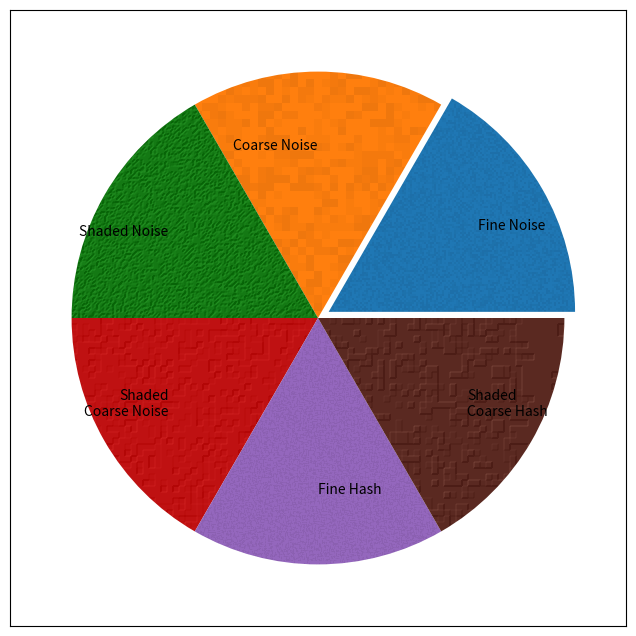

Recreate this plot in Python.
#!/usr/bin/env python3
# -*- coding: utf-8 -*-
"""
Created on Fri Jul 13 17:33:27 2018

@author: dan
"""

import matplotlib.pyplot as plt
import numpy as np
import numpy.random as rnd
from matplotlib.colors import LightSource

class Texture(object):
    "simple texture filter"

    def __init__(self, style='noise', **kwargs):
        self.style = style
        self.block = kwargs.get('block', 1)
        self.light = kwargs.get('light', False)
        if self.light:
            prob = kwargs.get('prob', .15)
            dark = kwargs.get('dark', .15)
            self.fraction = kwargs.get('fraction', 0.2)
            self.vert = kwargs.get('vert_exag', 2.)
            self.blend = kwargs.get('blend_mode', 'soft')
            self.fraction = kwargs.get('fraction', .5)
            self.light_source = LightSource()
        else:
            prob = kwargs.get('prob', .2)
            dark = kwargs.get('dark', .02)
        if style == 'hash':
            prob /= 4.
            self.choice = [1. - dark, 1.]
            self.p = [prob, 1. - prob]
        elif style == 'hash2' or style == 'hash3':
            # hash2 spreads out points somewhat evenly, but random within
            # 3x3 blocks. Up to 2 points are chosen per block.
            # Set up arrays and their probabilities
            self.dark = dark
            self.space = kwargs.get('space', 4)
            self.frac = kwargs.get('frac', .8)  # fraction of spaces to fill
            self.p = 9 * [1./11] + [2./11]  # 2 chances to get blank
            self.choice = list(range(9)) + [-1]
            self.clip = (1. - dark)**3  # clip limit (max darkness)
            blank = np.ones((3,3))
            self.template = {-1: blank.copy()}
            blank[0, 0] = 1. - dark
            for i in range(9):
                    self.template[i] = blank
                    blank = np.roll(blank, 1)
            # make list of directions and pairs of directions.
            # Directions are tuples of (dtn, axis) for np.roll
            self.dtns = [(-1, 0), (-1, 1), (1, 0), (1, 1)]  # directions
            self.pairs = []  # list of pairs of directions
            for i in range(3):
                for j in range(i+1,4):
                    self.pairs.append([self.dtns[i], self.dtns[j]])
        else:
            self.choice = list(1. - np.array([1,2,3]) * dark) + [1.]
            self.p = 3 * [prob] + [1. - 3 * prob]
        self.kwargs = kwargs

    def __call__(self, im, dpi=100):
        if self.style == 'noise': return self._noise(im), 0, 0
        if self.style == 'hash': return self._hash(im), 0, 0
        if self.style == 'hash2': return self._hash2(im), 0, 0
        if self.style == 'hash3': return self._hash3(im), 0, 0
        return im, 0, 0  # Do nothing if style not found

    def _expand(self, small, large):
        """Expand small 2D array into large 2D array. Clipping not supported.
            small : 2D np.array
            large : 2D np.array must be n-times larger than small
            Note: Make sure to only supply 2D arrays, not 3D, ie
            self._expand(small, large[:, :, 0]) if necessary.
        """
        n = self.block
        if n == 1:
            large[...] = small
            return
        nx, ny = large.shape
        dx = nx % n
        dy = ny % n
        for a in range(n):
            for b in range(n):
                large[a:nx-dx:n, b:ny-dy:n] = small

    def _combine(self, rgb, clip):  # return new array with rgb and clip
        nx, ny = clip.shape
        tgt = np.empty((nx, ny, 4))
        tgt[..., :3] = rgb
        tgt[..., 3] = clip
        return tgt

    def _light(self, rgb, elevation):
        """Shade the supplied rgb array with the 2D elevation array.
            Note: elevation must be 2D, ie use noise[:, :, 0] if necessary.
        """
        rgb2 = self.light_source.shade_rgb(rgb, elevation,
                                           blend_mode=self.blend,
                                           fraction=self.fraction,
                                           vert_exag=self.vert)
        return rgb2

    def _noise(self, im):
        n = self.block
        rgb = im[...,:3]  # (nx, ny, 3)
        clip = im[...,3]   # (nx, ny)
        nx, ny = clip.shape
        shape = (nx//n, ny//n)
        half = rnd.choice(self.choice, shape, p=self.p)  # (nx, ny)
        noise = np.ones((nx, ny, 1))  # (nx, ny, 1)
        self._expand(half, noise[..., 0])
        if self.light:
            rgb = self._light(rgb, noise[..., 0])
        else:
            rgb *= noise  # (nx, ny, 3) = (nx, ny, 3) * (nx, ny, 1)
        return self._combine(rgb, clip)

    def _hash(self, im):
        n = self.block
        rgb = im[...,:3]  # (nx, ny, 3)
        clip = im[...,3]   # (nx, ny)
        nx, ny = clip.shape
        shape = (nx//n, ny//n)
        noise = np.ones((nx, ny, 1))
        buffer = np.ones(shape)
        for axis in [0, 1]:
            for dtn in [-1, 1]:
                small = rnd.choice(self.choice, shape, p=self.p)
                buffer *= small
                s2 = small * small
                buffer *= np.roll(s2, dtn, axis)
                buffer *= np.roll(s2 * small, 2 * dtn, axis)
        np.clip(buffer, self.clip, 1, buffer)
        self._expand(buffer, noise[..., 0])
        if self.light:
            rgb = self._light(rgb, noise[..., 0])
        else:
            rgb *= noise  # (nx, ny, 3) = (nx, ny, 3) * (nx, ny, 1)
        return self._combine(rgb, clip)

    def _hash2(self, im):
        n = self.block
        rgb = im[...,:3]  # (nx, ny, 3)
        clip = im[...,3]   # (nx, ny)
        nx, ny = clip.shape
        shape = (nx//n, ny//n)
        small = {}
        for dtn in [-1, 1]:
            for axis in [0, 1]:
                small[(dtn, axis)] = np.ones(shape)
        keys = list(small.keys())
        self.keys = keys #test
        self.small = small #test
        for x in range(nx//n-3):
            for y in range(ny//n-3):
                # Pick two each of direction buffers and templates
                # can't choose tuples directly, so use index to keys list
                k = rnd.choice(len(keys), 2, replace=False)
                t = rnd.choice(self.choice, 2, replace=False, p=self.p)
                self.k = k #test
                self.t = t #test
                for i in range(2):
                    b = small[keys[k[i]]]
                    b[x:x+3, y:y+3] *= self.template[t[i]]
        buffer = np.ones(shape)
        for dtn in [-1, 1]:
            for axis in [0, 1]:
                s = small[(dtn, axis)]
                s2 = s * s
                buffer *= s
                buffer *= np.roll(s2, dtn, axis)
                buffer *= np.roll(s2 * s, 2 * dtn, axis)
        np.clip(buffer, self.choice[0]**3, 1, buffer)
        noise = np.ones((nx, ny, 1))
        self._expand(buffer, noise[..., 0])
        if self.light:
            rgb = self._light(rgb, noise[..., 0])
        else:
            rgb *= noise  # (nx, ny, 3) = (nx, ny, 3) * (nx, ny, 1)
        return self._combine(rgb, clip)

    def _hash3(self, im):
        # Speed up _hash2
        n = self.block
        space = self.space
        rgb = im[...,:3]  # (nx, ny, 3)
        clip = im[...,3]   # (nx, ny)
        nx, ny = clip.shape
        shape = (nx//n, ny//n)
        # calculate number of points to be plotted.
        px = (shape[0]-space+1)//space
        py = (shape[1]-space+1)//space
        plen = px * py
        p = np.arange(plen)
        ix = []
        iy = []
        for i in range(2): # Do this for each set of points
            # make the indices for the point array, spread out by space
            # if space==4, then ix goes up 0, 0, 0,... 0, 4, 4,...
            # and y goes up 0, 4, 8,..., 0, 4, 8,...
            ix.append((p//py) * space)
            iy.append((p % px) * space)
            # now put them randomly in the spaces
            ix[i] += rnd.randint(0, space, plen)
            iy[i] += rnd.randint(0, space, plen)
        # a[ix, iy] will be the locations of random but evenly spread points.
        # Next step is to randomly choose these points to be given one of
        # the 4 possible directions. p is already an index into the points,
        # so just scramble it up and divide into 4 groups. Choosing fewer
        # points will create blank spots.
        # But I want 2 points per space, and I don't want to repeat the
        # directions used. This makes 6 possible pairs of directions, so
        # create 2 sets of points and divide them into 6 groups by reshaping
        # the vectors into (n//6, 6) arrays.
        r = []  # This will hold arrays of randomized indices
        slen = int((plen * self.frac)//6)  # length of subsets
        rlen = slen * 6  # total length of randomize indices
        for i in range(2):
            temp = rnd.choice(p, plen, replace=False)
            temp = temp[:rlen]  # truncate to needed size
            r.append(temp.reshape((slen, 6)))
        # Now stamp the points onto a buffer
        buffer = np.ones(shape)
        for i in range(6):
            for j in range(2):
                sub = np.ones(shape)
                dtn, axis = self.pairs[i][j]
                x = ix[j][r[j][:,i]]
                y = iy[j][r[j][:,i]]
                sub[x, y] = 1. - self.dark
                buffer *= sub
                s2 = sub * sub
                buffer *= np.roll(s2, dtn, axis)
                buffer *= np.roll(s2 * sub, 2 * dtn, axis)

        np.clip(buffer, (1.-self.dark)**3, 1, buffer)
        noise = np.ones((nx, ny, 1))
        self._expand(buffer, noise[..., 0])
        if self.light:
            rgb = self._light(rgb, noise[..., 0])
        else:
            rgb *= noise  # (nx, ny, 3) = (nx, ny, 3) * (nx, ny, 1)
        return self._combine(rgb, clip)

def test(style, **kwargs):
    global filt
    filt = Texture(style=style, **kwargs)
    im = np.ones((20,20,4))
    res, a, b = filt.__call__(im)


def texture_pie(ax):
    tf = []
    tf.append(Texture(style='noise', block=2))
    tf.append(Texture(style='noise', block=8))
    tf.append(Texture(style='noise', light=True, block=2))
    tf.append(Texture(style='noise', light=True, block=6))
    tf.append(Texture(style='hash3', light=False, block=1, frac=.99, space=3))
    tf.append(Texture(style='hash3', light=True, block=6, frac=.9, space=2))
    labels = []
    labels.append('Fine Noise')
    labels.append('Coarse Noise')
    labels.append('Shaded Noise')
    labels.append('Shaded\nCoarse Noise')
    labels.append('Fine Hash')
    labels.append('Shaded\nCoarse Hash')

    fracs = len(tf) * [10]
    explode = tuple([0.05] + (len(tf) - 1) * [0])
    pies = ax.pie(fracs, explode=explode, labels=labels, labeldistance=0.7)

    for pie, texture_filter in zip(pies[0], tf):
        pie.set_agg_filter(texture_filter)
        pie.set_rasterized(True)  # to support mixed-mode renderers
        pie.set(ec="none", lw=2)


if __name__=='__main__':
#    test('hash3')
    fig = plt.figure(figsize=(8,8))
    fig.clear()
    plt.subplots_adjust(left=0.05, right=0.95)

    ax = fig.add_subplot(111)
    ax.set_aspect(1)
    texture_pie(ax)
    ax.set_frame_on(True)

    plt.show()
